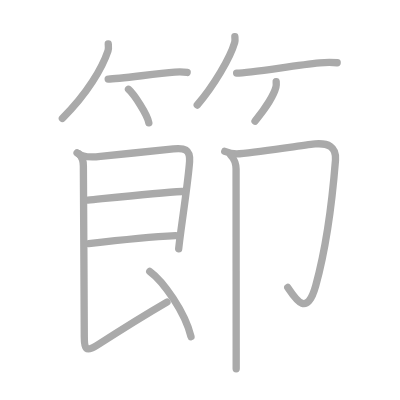
t = 0.00 s
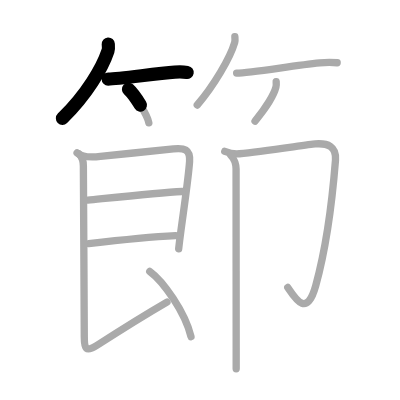
t = 2.50 s
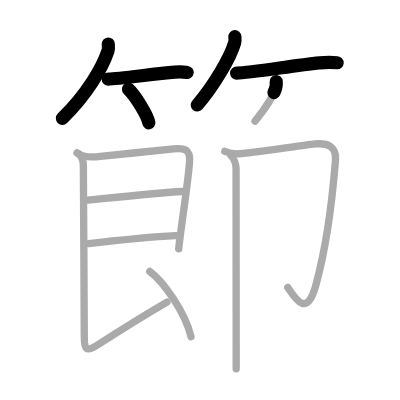
t = 5.25 s
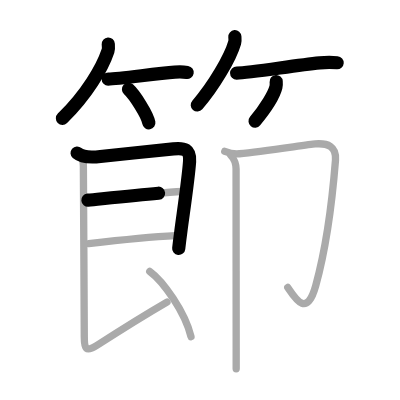
t = 7.75 s
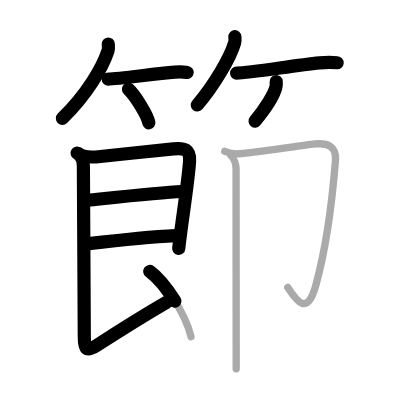
t = 10.50 s
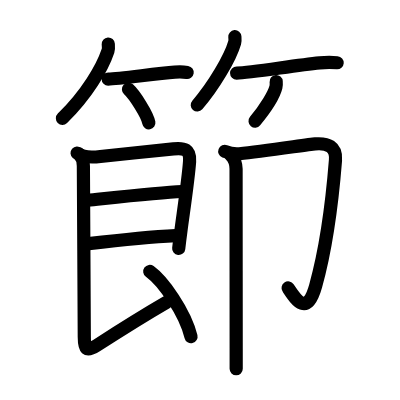
t = 13.00 s

The animated SVG that drew these frames (rendered in a browser with its animation timeline set to each time). Animation: 13 SMIL elements (animate=13); one cycle of 13.00 s.

<?xml version="1.0" standalone="no"?>
<!DOCTYPE svg PUBLIC "-//W3C//DTD SVG 1.1//EN"   "http://www.w3.org/Graphics/SVG/1.1/DTD/svg11.dtd">
<svg width="400px" height="400px"  version="1.1" xmlns="http://www.w3.org/2000/svg">
  <defs>
    <marker id="Triangle" viewBox="0 0 10 10" refX="0" refY="5" markerUnits="strokeWidth" markerWidth="3" style="stroke-opacity:0%;fill:#aaaaaa;" markerHeight="2" orient="auto">
      <path d="M 0 0 L 10 5 L 0 10 z" />
    </marker>
    
    <marker id="Arrow" viewBox="0 0 10 10" refX="5" refY="5" markerUnits="strokeWidth" markerWidth="1.8" style="stroke-opacity:0%;fill:#770000;" markerHeight="2" orient="auto">
      <path d="M 0 4 L 6 4 L 4 1 L 10 5 L 4 9 L 6 6 L 0 6 z" />
        <circle cx="5" cy="5" r="5" />
      </marker>
    
    <marker id="TriangleRed" viewBox="0 0 10 10" refX="0" refY="5" markerUnits="strokeWidth" markerWidth="3" style="stroke-opacity:0%;fill:#CC0000;" markerHeight="2" orient="auto">
      <path d="M 0 0 L 10 5 L 0 10 z" />
    </marker>
    
    <marker id="ArrowRed" viewBox="0 0 10 10" refX="5" refY="5" markerUnits="strokeWidth" markerWidth="1.8" style="stroke-opacity:0%;fill:#CC0000;" markerHeight="2" orient="auto">
      <path d="M 0 4 L 6 4 L 4 1 L 10 5 L 4 9 L 6 6 L 0 6 z" />
        <circle cx="5" cy="5" r="5" />
      </marker>
    
  </defs>
  
  <path style="fill:#ffffff; fill-opacity:100%; fill-rule:evenodd; stroke-width:0;" d="M 0 0 L 400px 0 L 400px 400px L 0 400px L 0 0" />

  <g transform="scale(3.6697247706422 3.6697247706422)">
<path style="fill:none; fill-opacity:0%; fill-rule:evenodd; stroke:#aaaaaa; stroke-opacity:100%; stroke-width: 1.5pt; stroke-linejoin:round; stroke-linecap:round;" d="M29.5 12c0.03 0.46 0.15 1.22-0.07 1.87C27.88 18.5 23.75 25.62 17 32.25"></path>
<path style="fill:none; fill-opacity:0%; fill-rule:evenodd; stroke:#aaaaaa; stroke-opacity:100%; stroke-width: 1.5pt; stroke-linejoin:round; stroke-linecap:round;" d="M29.48 21.54c3.03 0 12.44-1.44 18.15-1.88c1.28-0.1 2.62-0.03 3.37 0.09"></path>
<path style="fill:none; fill-opacity:0%; fill-rule:evenodd; stroke:#aaaaaa; stroke-opacity:100%; stroke-width: 1.5pt; stroke-linejoin:round; stroke-linecap:round;" d="M35.02 24.33c1.6 1.44 5.14 6.9 5.54 9.13"></path>
<path style="fill:none; fill-opacity:0%; fill-rule:evenodd; stroke:#aaaaaa; stroke-opacity:100%; stroke-width: 1.5pt; stroke-linejoin:round; stroke-linecap:round;" d="M64 10c0.03 0.4 0.11 1.04-0.05 1.6c-1.22 4.2-5.73 11.86-10.2 17.02"></path>
<path style="fill:none; fill-opacity:0%; fill-rule:evenodd; stroke:#aaaaaa; stroke-opacity:100%; stroke-width: 1.5pt; stroke-linejoin:round; stroke-linecap:round;" d="M64.48 19.91c3.77 0 15.31-2.04 22.63-2.77c1.86-0.19 3.51-0.14 4.77-0.05"></path>
<path style="fill:none; fill-opacity:0%; fill-rule:evenodd; stroke:#aaaaaa; stroke-opacity:100%; stroke-width: 1.5pt; stroke-linejoin:round; stroke-linecap:round;" d="M75.26 22.25c0.03 0.37 0.07 0.97-0.07 1.51c-0.48 1.87-2.67 5.61-5.69 9.24"></path>
<path style="fill:none; fill-opacity:0%; fill-rule:evenodd; stroke:#aaaaaa; stroke-opacity:100%; stroke-width: 1.5pt; stroke-linejoin:round; stroke-linecap:round;" d="M21.01 41.69c1.36 1.18 4.48 1.15 6.35 0.94c5.56-0.62 15.62-1.58 19.9-2.06c2.93-0.33 4.62 0.13 4.4 3.43c-0.31 4.49-1.5 12.46-2.36 18.88c-0.24 1.79-0.45 3.46-0.61 4.9"></path>
<path style="fill:none; fill-opacity:0%; fill-rule:evenodd; stroke:#aaaaaa; stroke-opacity:100%; stroke-width: 1.5pt; stroke-linejoin:round; stroke-linecap:round;" d="M23.95 54.55c5.43-0.54 19.3-2.05 25.67-2.36"></path>
<path style="fill:none; fill-opacity:0%; fill-rule:evenodd; stroke:#aaaaaa; stroke-opacity:100%; stroke-width: 1.5pt; stroke-linejoin:round; stroke-linecap:round;" d="M24.16 66.4c7.45-0.87 15.22-1.77 23.71-2.19"></path>
<path style="fill:none; fill-opacity:0%; fill-rule:evenodd; stroke:#aaaaaa; stroke-opacity:100%; stroke-width: 1.5pt; stroke-linejoin:round; stroke-linecap:round;" d="M21.51 41.94c0.83 0.84 1.21 2.18 1.21 3.27c0 1.11 0.25 43.93 0.25 46.63c0 3.15 0.42 4.2 3.37 2.31c2.95-1.9 12.41-7.91 19.16-11.83"></path>
<path style="fill:none; fill-opacity:0%; fill-rule:evenodd; stroke:#aaaaaa; stroke-opacity:100%; stroke-width: 1.5pt; stroke-linejoin:round; stroke-linecap:round;" d="M40.81 73.96c3.61 2.6 9.59 11.03 11.24 17.78"></path>
<path style="fill:none; fill-opacity:0%; fill-rule:evenodd; stroke:#aaaaaa; stroke-opacity:100%; stroke-width: 1.5pt; stroke-linejoin:round; stroke-linecap:round;" d="M61.25 41.26c1.25 0.49 2.52 0.78 3.98 0.64c6.7-0.68 18.88-2.54 20.65-2.68c3.41-0.26 5.84 0.63 5.54 4.41c-1.02 12.81-2.86 25.13-5.39 34.21c-2.42 8.7-5.4 3.79-7.61 0.49"></path>
<path style="fill:none; fill-opacity:0%; fill-rule:evenodd; stroke:#aaaaaa; stroke-opacity:100%; stroke-width: 1.5pt; stroke-linejoin:round; stroke-linecap:round;" d="M62.87 42.25c1.07 1.06 1.46 2.88 1.46 3.75c0 3.09 0.02 34.6 0.03 48.88c0 2.47 0 4.43 0 5.62"></path>

<path style="fill:none; fill-opacity:0%; fill-rule:evenodd; stroke:#000000; stroke-opacity:100%; stroke-width: 2.7pt; stroke-linejoin:round; stroke-linecap:round;" d="M29.5 12c0.03 0.46 0.15 1.22-0.07 1.87C27.88 18.5 23.75 25.62 17 32.25" pathLength="100" stroke-dashoffset="100" stroke-dasharray="100 105"><animate id="dashAnim1" attributeName="stroke-dashoffset" from="100" to="0" dur="1s" calcMode="linear" fill="freeze"/></path>
<path style="fill:none; fill-opacity:0%; fill-rule:evenodd; stroke:#000000; stroke-opacity:100%; stroke-width: 2.7pt; stroke-linejoin:round; stroke-linecap:round;" d="M29.48 21.54c3.03 0 12.44-1.44 18.15-1.88c1.28-0.1 2.62-0.03 3.37 0.09" pathLength="100" stroke-dashoffset="100" stroke-dasharray="100 105"><animate id="dashAnim2" attributeName="stroke-dashoffset" from="100" to="0" dur="1s" calcMode="linear" begin="dashAnim1.end" fill="freeze"/></path>
<path style="fill:none; fill-opacity:0%; fill-rule:evenodd; stroke:#000000; stroke-opacity:100%; stroke-width: 2.7pt; stroke-linejoin:round; stroke-linecap:round;" d="M35.02 24.33c1.6 1.44 5.14 6.9 5.54 9.13" pathLength="100" stroke-dashoffset="100" stroke-dasharray="100 105"><animate id="dashAnim3" attributeName="stroke-dashoffset" from="100" to="0" dur="1s" calcMode="linear" begin="dashAnim2.end" fill="freeze"/></path>
<path style="fill:none; fill-opacity:0%; fill-rule:evenodd; stroke:#000000; stroke-opacity:100%; stroke-width: 2.7pt; stroke-linejoin:round; stroke-linecap:round;" d="M64 10c0.03 0.4 0.11 1.04-0.05 1.6c-1.22 4.2-5.73 11.86-10.2 17.02" pathLength="100" stroke-dashoffset="100" stroke-dasharray="100 105"><animate id="dashAnim4" attributeName="stroke-dashoffset" from="100" to="0" dur="1s" calcMode="linear" begin="dashAnim3.end" fill="freeze"/></path>
<path style="fill:none; fill-opacity:0%; fill-rule:evenodd; stroke:#000000; stroke-opacity:100%; stroke-width: 2.7pt; stroke-linejoin:round; stroke-linecap:round;" d="M64.48 19.91c3.77 0 15.31-2.04 22.63-2.77c1.86-0.19 3.51-0.14 4.77-0.05" pathLength="100" stroke-dashoffset="100" stroke-dasharray="100 105"><animate id="dashAnim5" attributeName="stroke-dashoffset" from="100" to="0" dur="1s" calcMode="linear" begin="dashAnim4.end" fill="freeze"/></path>
<path style="fill:none; fill-opacity:0%; fill-rule:evenodd; stroke:#000000; stroke-opacity:100%; stroke-width: 2.7pt; stroke-linejoin:round; stroke-linecap:round;" d="M75.26 22.25c0.03 0.37 0.07 0.97-0.07 1.51c-0.48 1.87-2.67 5.61-5.69 9.24" pathLength="100" stroke-dashoffset="100" stroke-dasharray="100 105"><animate id="dashAnim6" attributeName="stroke-dashoffset" from="100" to="0" dur="1s" calcMode="linear" begin="dashAnim5.end" fill="freeze"/></path>
<path style="fill:none; fill-opacity:0%; fill-rule:evenodd; stroke:#000000; stroke-opacity:100%; stroke-width: 2.7pt; stroke-linejoin:round; stroke-linecap:round;" d="M21.01 41.69c1.36 1.18 4.48 1.15 6.35 0.94c5.56-0.62 15.62-1.58 19.9-2.06c2.93-0.33 4.62 0.13 4.4 3.43c-0.31 4.49-1.5 12.46-2.36 18.88c-0.24 1.79-0.45 3.46-0.61 4.9" pathLength="100" stroke-dashoffset="100" stroke-dasharray="100 105"><animate id="dashAnim7" attributeName="stroke-dashoffset" from="100" to="0" dur="1s" calcMode="linear" begin="dashAnim6.end" fill="freeze"/></path>
<path style="fill:none; fill-opacity:0%; fill-rule:evenodd; stroke:#000000; stroke-opacity:100%; stroke-width: 2.7pt; stroke-linejoin:round; stroke-linecap:round;" d="M23.95 54.55c5.43-0.54 19.3-2.05 25.67-2.36" pathLength="100" stroke-dashoffset="100" stroke-dasharray="100 105"><animate id="dashAnim8" attributeName="stroke-dashoffset" from="100" to="0" dur="1s" calcMode="linear" begin="dashAnim7.end" fill="freeze"/></path>
<path style="fill:none; fill-opacity:0%; fill-rule:evenodd; stroke:#000000; stroke-opacity:100%; stroke-width: 2.7pt; stroke-linejoin:round; stroke-linecap:round;" d="M24.16 66.4c7.45-0.87 15.22-1.77 23.71-2.19" pathLength="100" stroke-dashoffset="100" stroke-dasharray="100 105"><animate id="dashAnim9" attributeName="stroke-dashoffset" from="100" to="0" dur="1s" calcMode="linear" begin="dashAnim8.end" fill="freeze"/></path>
<path style="fill:none; fill-opacity:0%; fill-rule:evenodd; stroke:#000000; stroke-opacity:100%; stroke-width: 2.7pt; stroke-linejoin:round; stroke-linecap:round;" d="M21.51 41.94c0.83 0.84 1.21 2.18 1.21 3.27c0 1.11 0.25 43.93 0.25 46.63c0 3.15 0.42 4.2 3.37 2.31c2.95-1.9 12.41-7.91 19.16-11.83" pathLength="100" stroke-dashoffset="100" stroke-dasharray="100 105"><animate id="dashAnim10" attributeName="stroke-dashoffset" from="100" to="0" dur="1s" calcMode="linear" begin="dashAnim9.end" fill="freeze"/></path>
<path style="fill:none; fill-opacity:0%; fill-rule:evenodd; stroke:#000000; stroke-opacity:100%; stroke-width: 2.7pt; stroke-linejoin:round; stroke-linecap:round;" d="M40.81 73.96c3.61 2.6 9.59 11.03 11.24 17.78" pathLength="100" stroke-dashoffset="100" stroke-dasharray="100 105"><animate id="dashAnim11" attributeName="stroke-dashoffset" from="100" to="0" dur="1s" calcMode="linear" begin="dashAnim10.end" fill="freeze"/></path>
<path style="fill:none; fill-opacity:0%; fill-rule:evenodd; stroke:#000000; stroke-opacity:100%; stroke-width: 2.7pt; stroke-linejoin:round; stroke-linecap:round;" d="M61.25 41.26c1.25 0.49 2.52 0.78 3.98 0.64c6.7-0.68 18.88-2.54 20.65-2.68c3.41-0.26 5.84 0.63 5.54 4.41c-1.02 12.81-2.86 25.13-5.39 34.21c-2.42 8.7-5.4 3.79-7.61 0.49" pathLength="100" stroke-dashoffset="100" stroke-dasharray="100 105"><animate id="dashAnim12" attributeName="stroke-dashoffset" from="100" to="0" dur="1s" calcMode="linear" begin="dashAnim11.end" fill="freeze"/></path>
<path style="fill:none; fill-opacity:0%; fill-rule:evenodd; stroke:#000000; stroke-opacity:100%; stroke-width: 2.7pt; stroke-linejoin:round; stroke-linecap:round;" d="M62.87 42.25c1.07 1.06 1.46 2.88 1.46 3.75c0 3.09 0.02 34.6 0.03 48.88c0 2.47 0 4.43 0 5.62" pathLength="100" stroke-dashoffset="100" stroke-dasharray="100 105"><animate id="dashAnim13" attributeName="stroke-dashoffset" from="100" to="0" dur="1s" calcMode="linear" begin="dashAnim12.end" fill="freeze"/></path>

</g>

</svg>  
          
